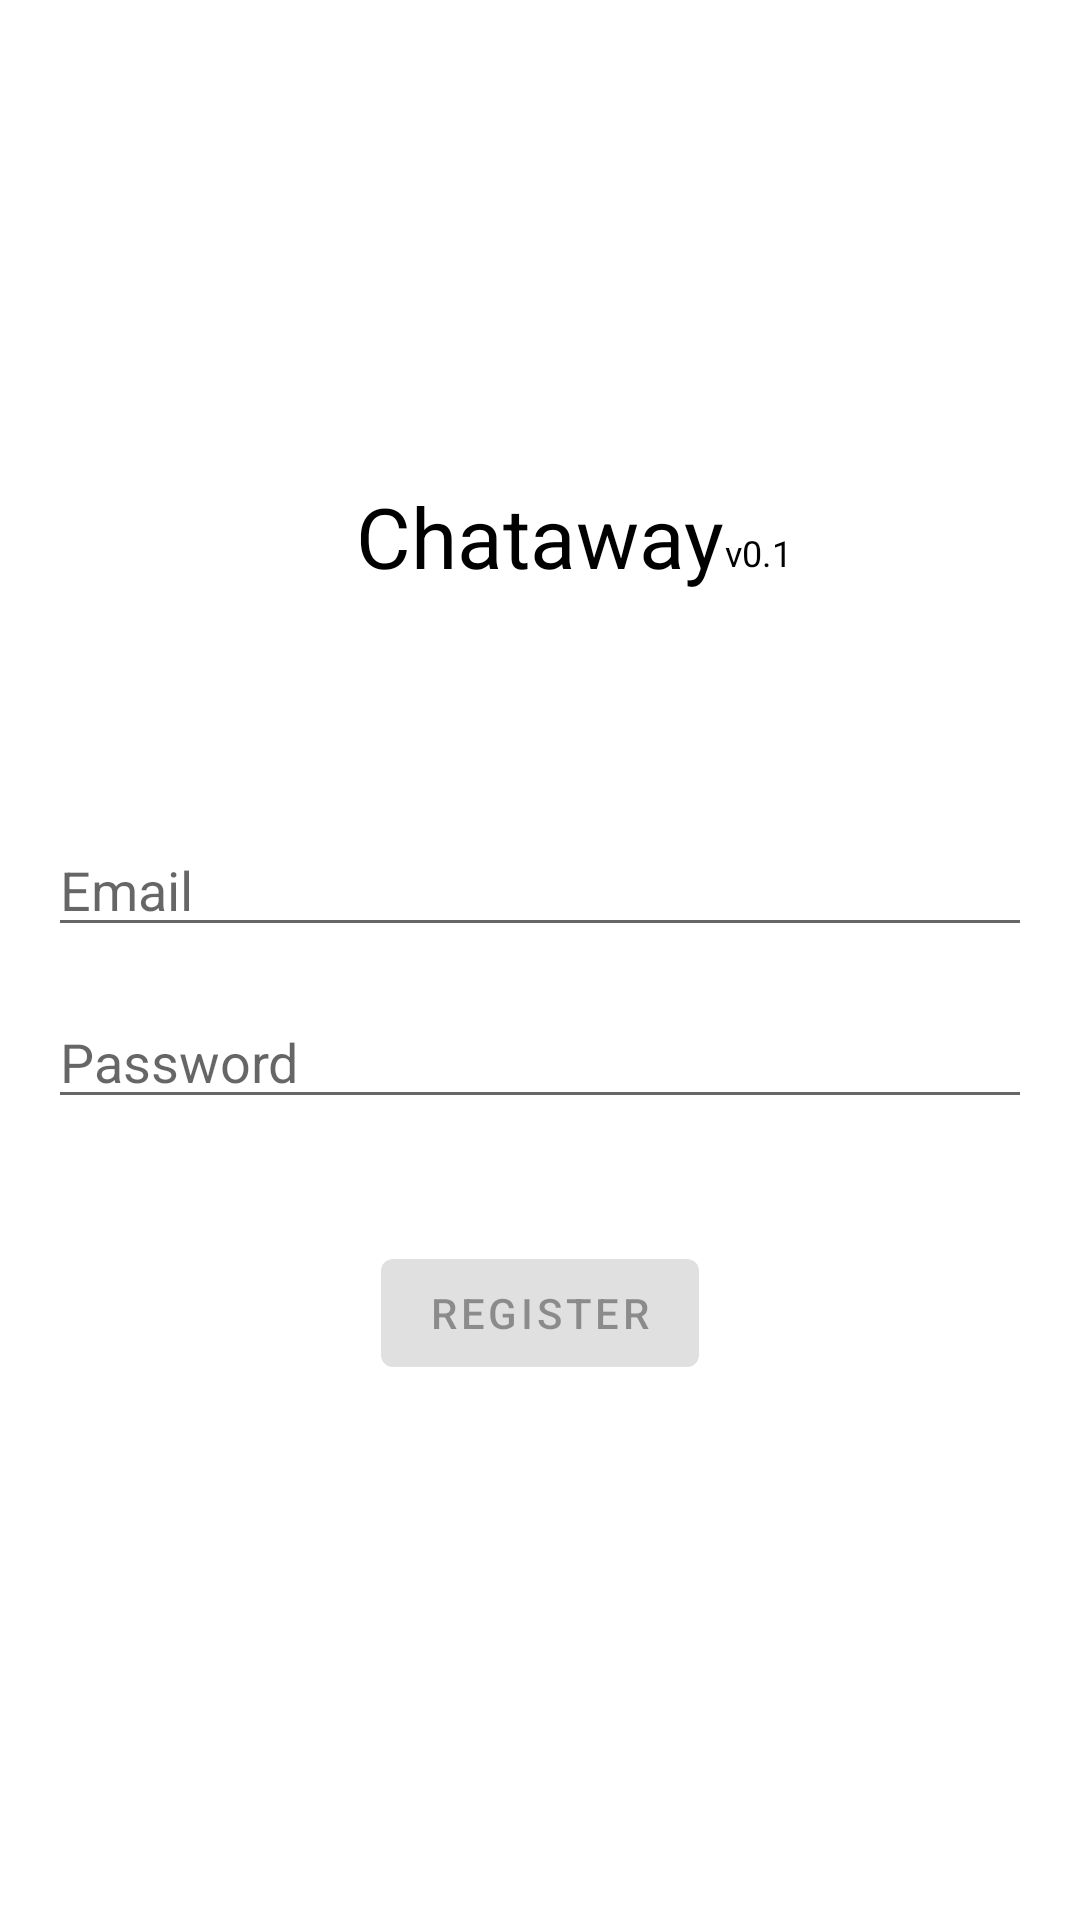

This screen was rendered from an Android layout file. Write that file and the resources it references.
<!-- AndroidManifest.xml: activity theme Theme.Chataway.NoActionBar -->
<!-- res/layout/activity_register.xml -->
<?xml version="1.0" encoding="utf-8"?>
<androidx.constraintlayout.widget.ConstraintLayout xmlns:android="http://schemas.android.com/apk/res/android"
    xmlns:app="http://schemas.android.com/apk/res-auto"
    xmlns:tools="http://schemas.android.com/tools"
    android:id="@+id/container"
    android:layout_width="match_parent"
    android:layout_height="match_parent"
    android:paddingLeft="@dimen/activity_horizontal_margin"
    android:paddingTop="@dimen/activity_vertical_margin"
    android:paddingRight="@dimen/activity_horizontal_margin"
    android:paddingBottom="@dimen/activity_vertical_margin"
    tools:context=".RegisterActivity">

    <Button
        android:id="@+id/login"
        android:layout_width="wrap_content"
        android:layout_height="wrap_content"
        android:layout_gravity="start"
        android:layout_marginTop="16dp"
        android:layout_marginBottom="64dp"
        android:enabled="false"
        android:text="@string/action_register"
        app:layout_constraintBottom_toBottomOf="parent"
        app:layout_constraintEnd_toEndOf="parent"
        app:layout_constraintStart_toStartOf="parent"
        app:layout_constraintTop_toBottomOf="@+id/password"
        app:layout_constraintVertical_bias="0.2" />

    <EditText
        android:id="@+id/password"
        android:layout_width="0dp"
        android:layout_height="wrap_content"
        android:layout_marginTop="16dp"
        android:hint="@string/prompt_password"
        android:imeActionLabel="@string/action_register"
        android:imeOptions="actionDone"
        android:inputType="textPassword"
        android:selectAllOnFocus="true"
        app:layout_constraintEnd_toEndOf="parent"
        app:layout_constraintStart_toStartOf="parent"
        app:layout_constraintTop_toBottomOf="@+id/username" />

    <EditText
        android:id="@+id/username"
        android:layout_width="0dp"
        android:layout_height="wrap_content"
        android:hint="@string/prompt_email"
        android:inputType="textEmailAddress"
        android:selectAllOnFocus="true"
        app:layout_constraintBottom_toBottomOf="parent"
        app:layout_constraintEnd_toEndOf="parent"
        app:layout_constraintStart_toStartOf="parent"
        app:layout_constraintTop_toBottomOf="@+id/textView"
        app:layout_constraintVertical_bias="0.2" />

    <ProgressBar
        android:id="@+id/loading"
        android:layout_width="wrap_content"
        android:layout_height="wrap_content"
        android:layout_gravity="center"
        android:layout_marginTop="64dp"
        android:layout_marginBottom="64dp"
        android:visibility="gone"
        app:layout_constraintBottom_toBottomOf="parent"
        app:layout_constraintEnd_toEndOf="@+id/password"
        app:layout_constraintStart_toStartOf="@+id/password"
        app:layout_constraintTop_toTopOf="parent"
        app:layout_constraintVertical_bias="0.3" />

    <TextView
        android:id="@+id/textView"
        style="@style/Theme.Chataway.MainLogo"
        android:layout_width="wrap_content"
        android:layout_height="wrap_content"
        android:layout_marginTop="144dp"
        app:layout_constraintEnd_toEndOf="parent"
        app:layout_constraintStart_toStartOf="parent"
        app:layout_constraintTop_toTopOf="parent" />

    <TextView
        android:id="@+id/textView2"
        style="@style/Theme.Chataway.Version"
        android:layout_width="wrap_content"
        android:layout_height="wrap_content"
        android:layout_marginTop="16dp"
        app:layout_constraintStart_toEndOf="@+id/textView"
        app:layout_constraintTop_toTopOf="@+id/textView" />

</androidx.constraintlayout.widget.ConstraintLayout>
<!-- resources referenced by this layout -->
<resources>
  <dimen name="activity_horizontal_margin">16dp</dimen>
  <dimen name="activity_vertical_margin">16dp</dimen>
  <string name="action_register">Register</string>
  <string name="prompt_email">Email</string>
  <string name="prompt_password">Password</string>
  <style name="Theme.Chataway.MainLogo">
          <item name="android:text">@string/app_name</item>
          <item name="android:textSize">28sp</item>
          <item name="android:textColor">@android:color/black</item>
      </style>
  <style name="Theme.Chataway.Version">
          <item name="android:text">v0.1</item>
          <item name="android:textSize">12sp</item>
          <item name="android:textColor">@android:color/black</item>
      </style>
  <style name="Theme.Chataway.NoActionBar">
          <item name="windowActionBar">false</item>
          <item name="windowNoTitle">true</item>
      </style>
  <string name="app_name">Chataway</string>
</resources>
